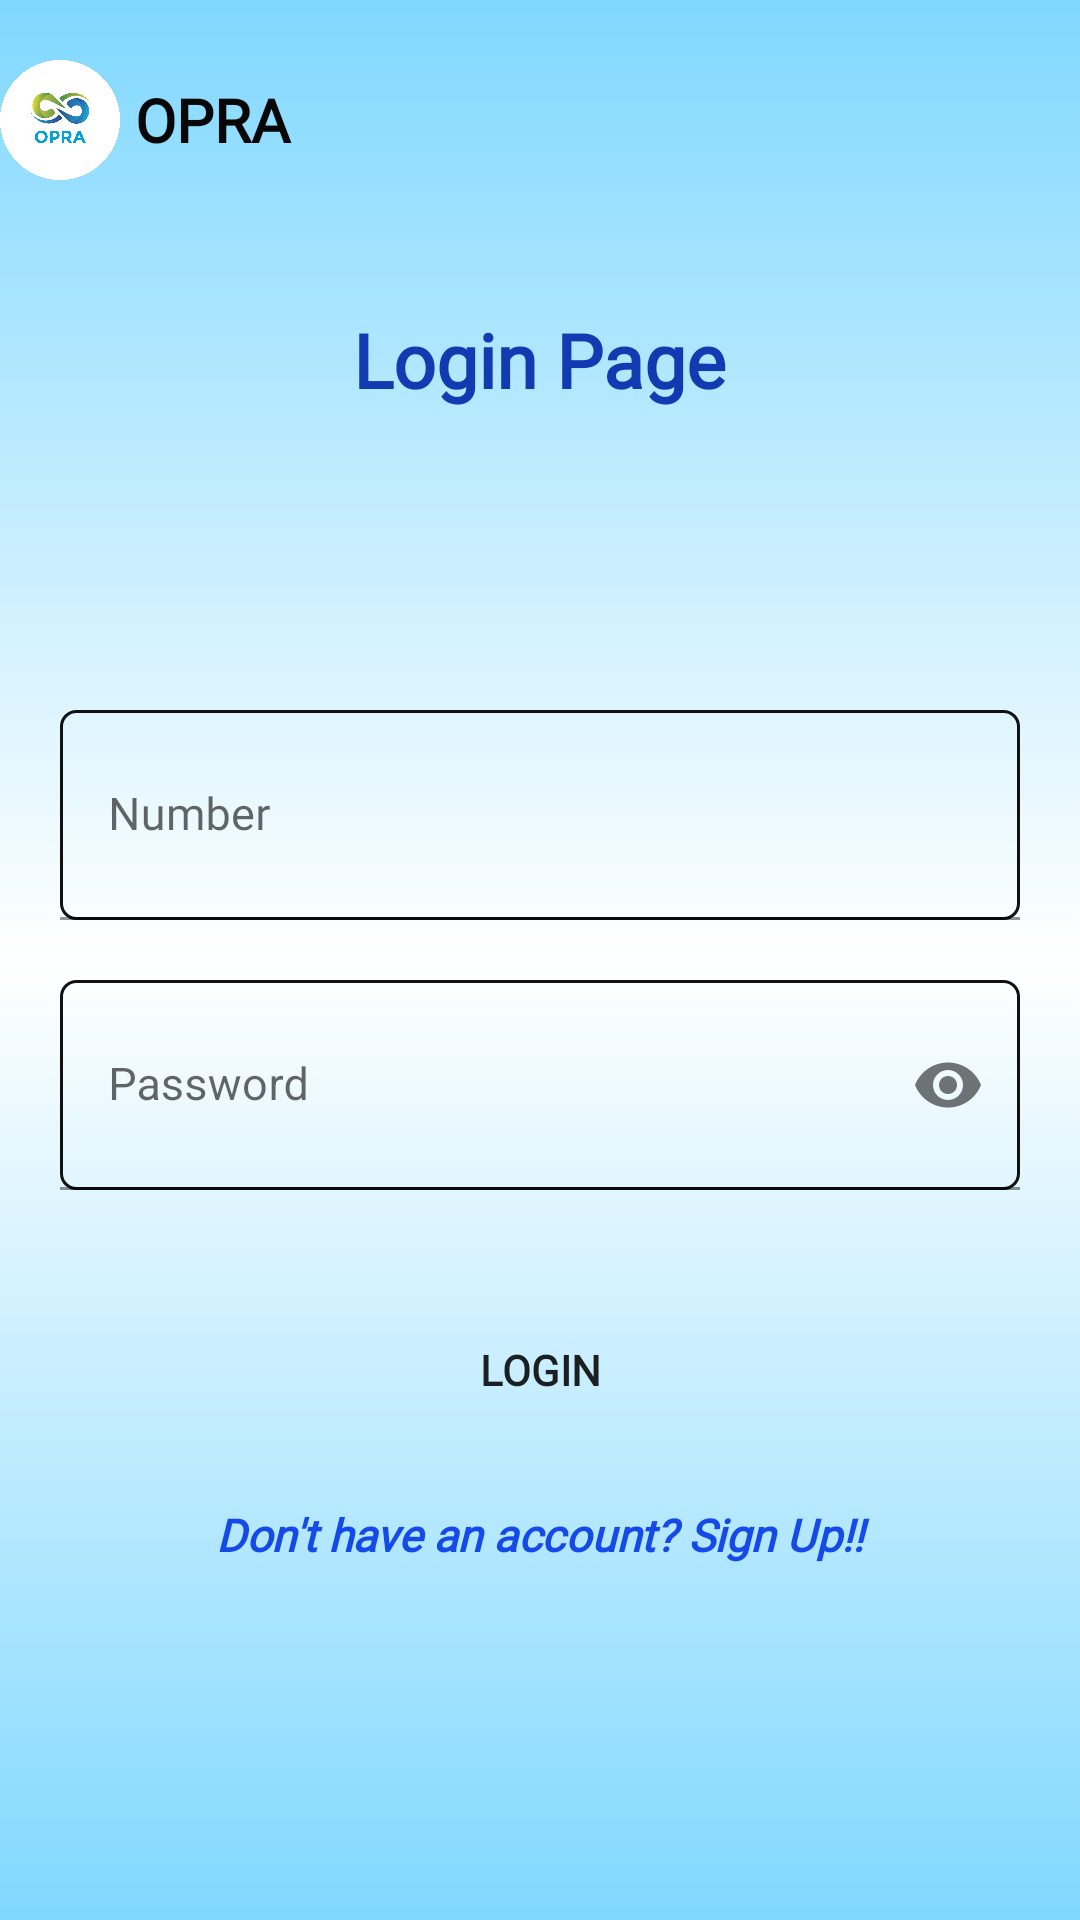

Layout XML and referenced resources for this Android screen:
<!-- AndroidManifest.xml: application theme Theme.ProductComparison_Online -->
<!-- res/layout/activity_loginpage.xml -->
<?xml version="1.0" encoding="utf-8"?>
<RelativeLayout
    xmlns:android="http://schemas.android.com/apk/res/android"
    xmlns:app="http://schemas.android.com/apk/res-auto"
    xmlns:tools="http://schemas.android.com/tools"
    android:layout_width="match_parent"

    android:layout_height="match_parent"
    tools:context=".Loginpage">

    <LinearLayout
        android:layout_width="match_parent"
        android:layout_height="match_parent"
        android:gravity="center"
        android:orientation="vertical"
        android:padding="20dp"
        android:background="@drawable/textcol">


        <TextView
            android:layout_width="wrap_content"
            android:layout_height="wrap_content"
            android:fontFamily="@font/poppins_medium"
            android:text="Login Page"
            android:textColor="#123AB1"
            android:textSize="25dp"
            android:textStyle="bold" />

        <View
            android:layout_width="0dp"
            android:layout_height="100dp"/>


        <com.google.android.material.textfield.TextInputLayout
            android:layout_width="match_parent"
            android:id="@+id/edit1"
            android:layout_height="wrap_content">

            <com.google.android.material.textfield.TextInputEditText
                android:layout_width="match_parent"
                android:layout_height="70dp"
                android:hint="Number"
                android:inputType="number"
                android:maxLength="10"
                android:textColor="#1F65F1"
                android:fontFamily="@font/poppins_light"
                android:background="@drawable/editback"
                android:textSize="15dp"/>
        </com.google.android.material.textfield.TextInputLayout>

        <View
            android:layout_width="0dp"
            android:layout_height="20dp"/>

        <com.google.android.material.textfield.TextInputLayout
            android:layout_width="match_parent"
            android:layout_height="wrap_content"
            android:id="@+id/edit2"
            app:passwordToggleEnabled="true">

            <com.google.android.material.textfield.TextInputEditText
                android:layout_width="match_parent"
                android:layout_height="70dp"
                android:hint="Password"
                android:inputType="textPassword"
                android:background="@drawable/editback"
                android:textColor="#1F65F1"
                android:textSize="15dp"/>
        </com.google.android.material.textfield.TextInputLayout>
        <View
            android:layout_width="0dp"
            android:layout_height="30dp"/>

        <Button
            android:id="@+id/lbut"
            android:layout_width="200dp"
            android:layout_height="60dp"
            android:fontFamily="@font/poppins_medium"
            android:text="Login"
            android:background="@drawable/buttonshape"
            android:textStyle="bold" />

        <TextView
            android:id="@+id/textcreate"
            android:layout_width="match_parent"
            android:layout_height="50dp"
            android:fontFamily="@font/poppins_light"
            android:gravity="center"
            android:text="Don't have an account? Sign Up!!"
            android:textColor="#164AE8"
            android:textSize="15dp"
            android:textStyle="bold|italic" />

    </LinearLayout>

    <LinearLayout
        android:layout_width="match_parent"
        android:layout_height="80dp"
        android:gravity="center_vertical"
        android:orientation="horizontal">

        <ImageView
            android:layout_width="40dp"
            android:layout_height="40dp"
            android:src="@drawable/appiconcircle" />

        <TextView
            android:layout_width="match_parent"
            android:layout_height="40dp"
            android:fontFamily="@font/poppins_medium"
            android:gravity="center_vertical"
            android:padding="5dp"
            android:text="OPRA"
            android:textColor="#070707"
            android:textSize="20dp"
            android:textStyle="bold" />

    </LinearLayout>


</RelativeLayout>
<!-- resources referenced by this layout -->
<resources>
  <!-- drawable appiconcircle: png bitmap (drawable, 330994 bytes) -->
  <!-- drawable buttonshape (drawable) -->
  <?xml version="1.0" encoding="utf-8"?>
  <shape xmlns:android="http://schemas.android.com/apk/res/android">
  
      <corners
          android:radius="30dp"/>
  
  
  </shape>
  <!-- drawable editback (drawable) -->
  <?xml version="1.0" encoding="utf-8"?>
  <shape xmlns:android="http://schemas.android.com/apk/res/android">
  
      <corners
          android:radius="5dp"/>
  
      <stroke
          android:color="#111"
          android:width="1dp"/>
  </shape>
  <!-- drawable textcol (drawable) -->
  <?xml version="1.0" encoding="utf-8"?>
  <shape xmlns:android="http://schemas.android.com/apk/res/android">
  
  
      <gradient
          android:startColor="#80D8FF"
          android:centerColor="#fff"
          android:endColor="#80D8FF"
          android:angle="220"/>
  </shape>
  <style name="Theme.ProductComparison_Online" parent="Theme.MaterialComponents.DayNight.DarkActionBar">
          
          <item name="colorPrimary">@color/purple_500</item>
          <item name="colorPrimaryVariant">@color/purple_700</item>
          <item name="colorOnPrimary">@color/white</item>
          
          <item name="colorSecondary">@color/teal_200</item>
          <item name="colorSecondaryVariant">@color/teal_700</item>
          <item name="colorOnSecondary">@color/black</item>
          
          <item name="android:statusBarColor" tools:targetApi="l">?attr/colorPrimaryVariant</item>
          
      </style>
  <color name="purple_500">#2367CF</color>
  <color name="purple_700">#FF3700B3</color>
  <color name="white">#FFFFFFFF</color>
  <color name="teal_200">#FF03DAC5</color>
  <color name="teal_700">#FF018786</color>
  <color name="black">#FF000000</color>
</resources>
